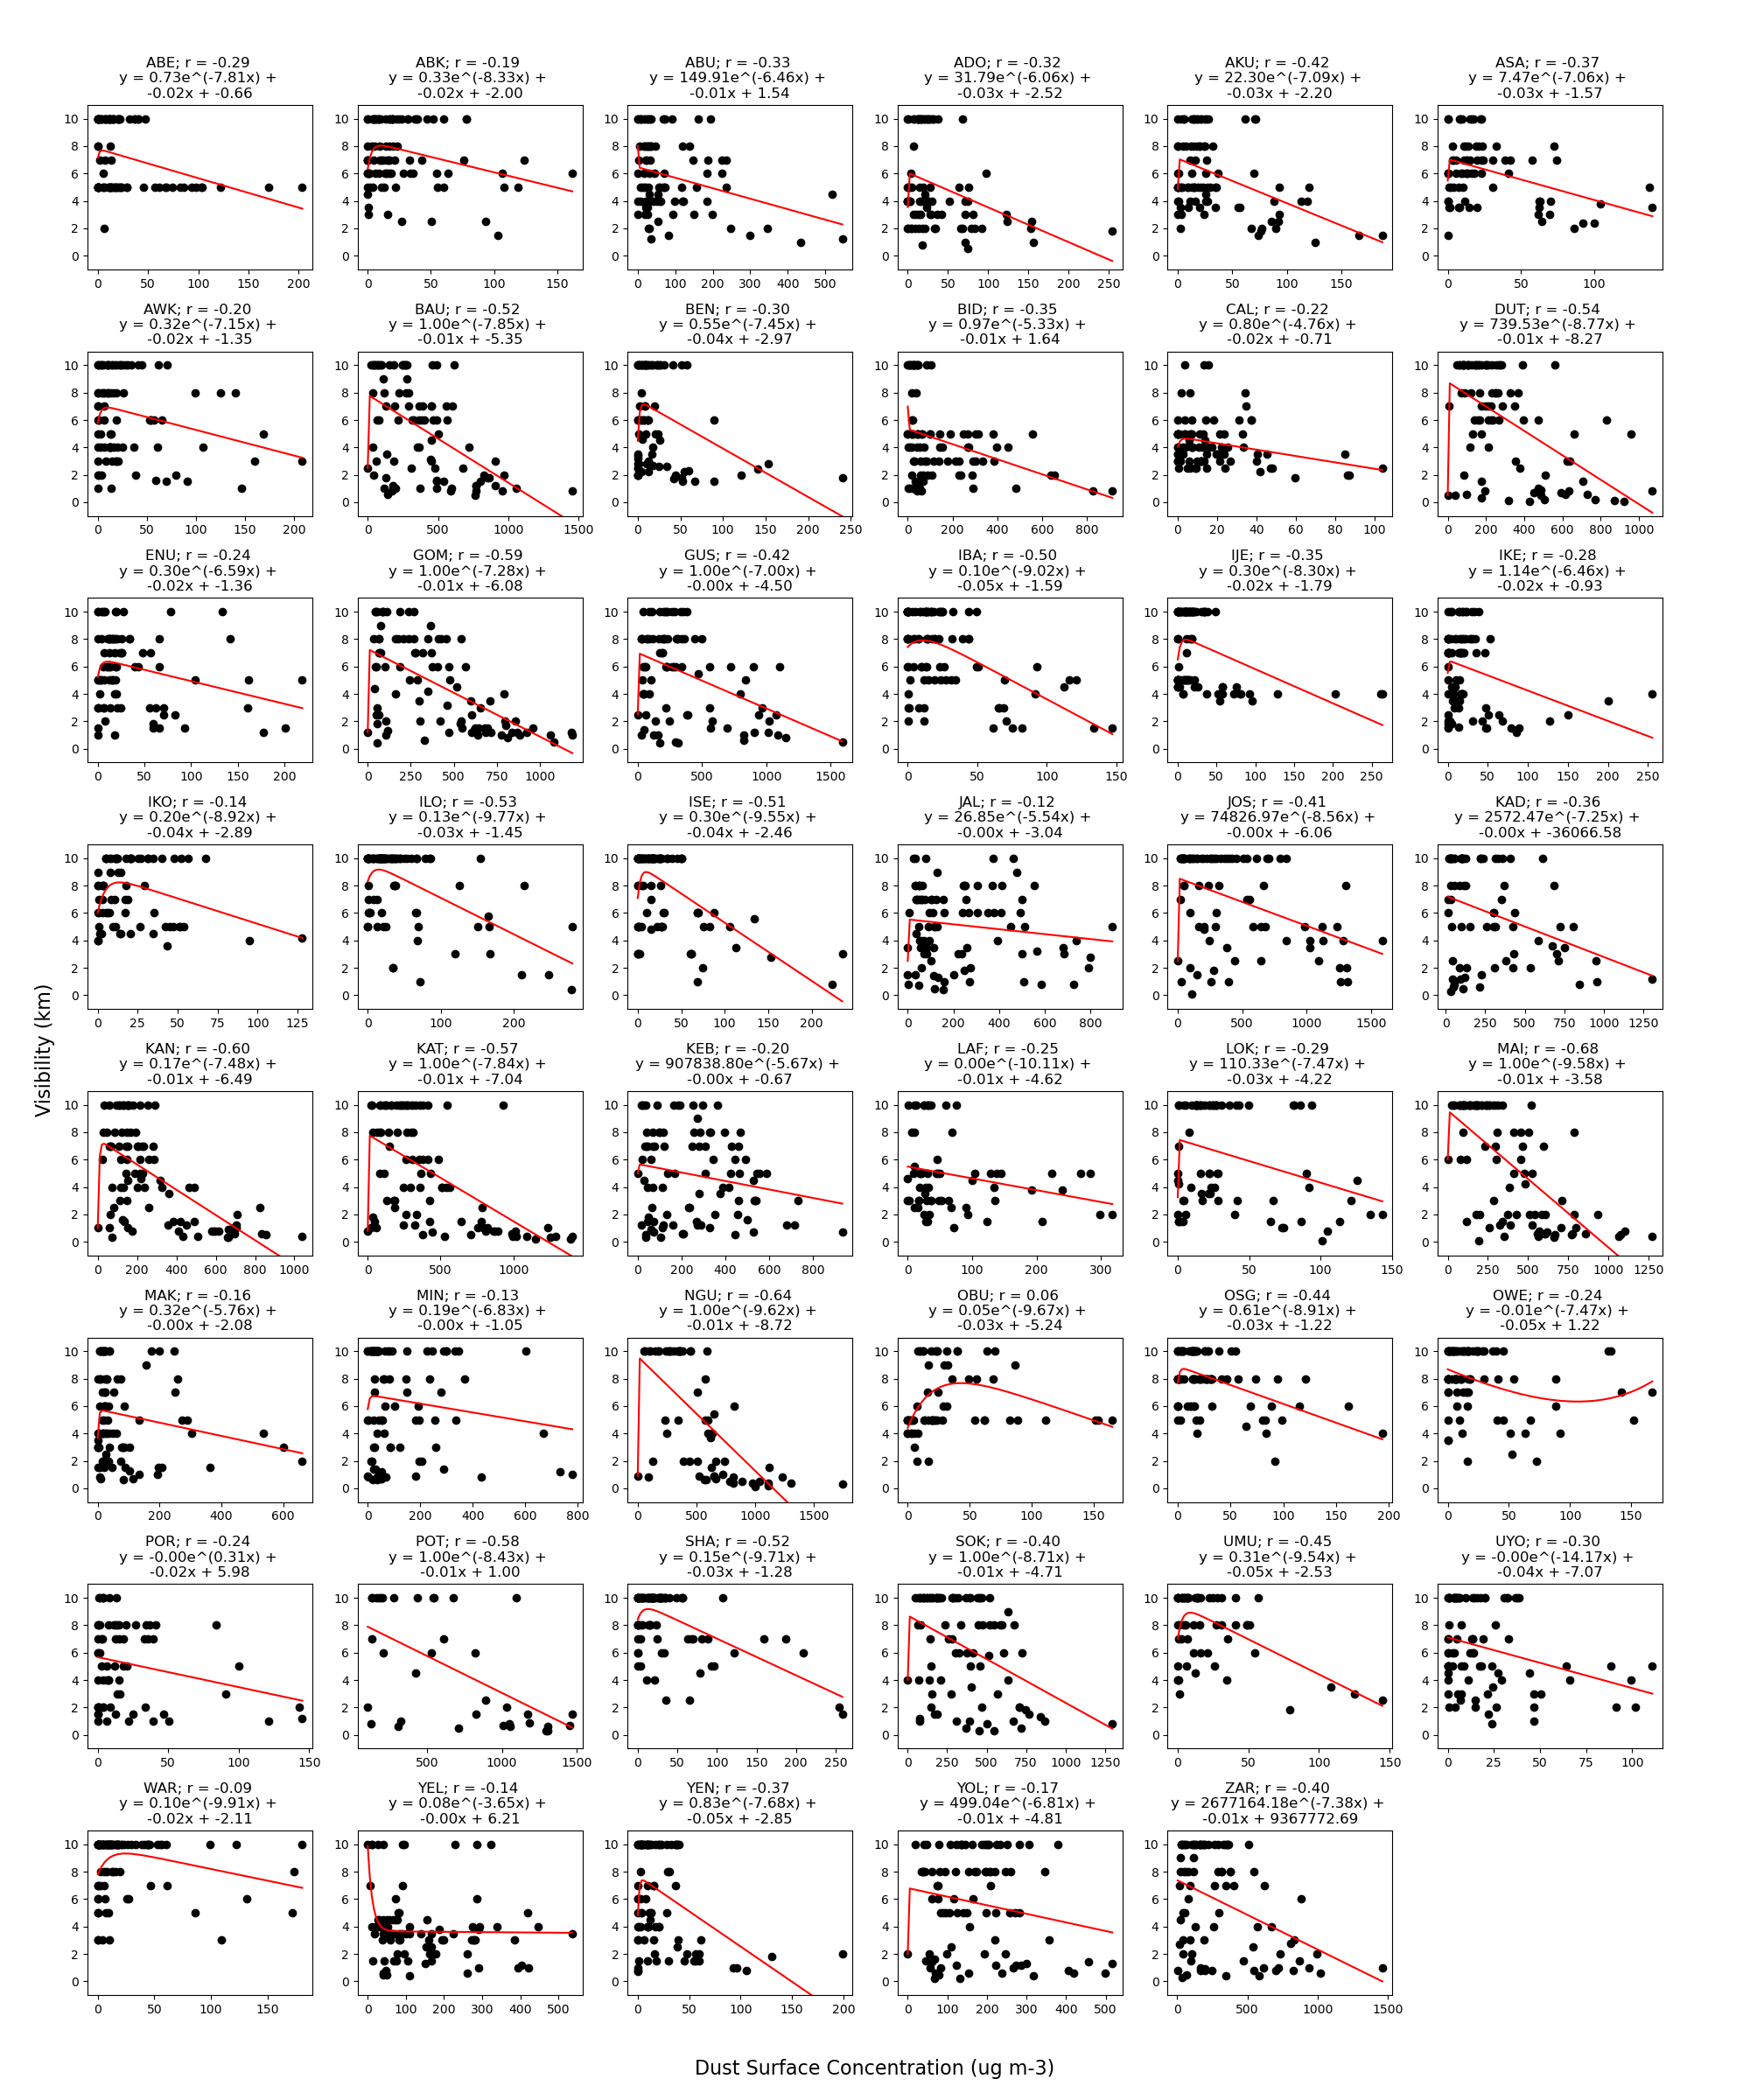

Values plotted in this chart, from the file beside it:
Lat, Long, Station, r_value, p_value, p
7.2, 3.33, ABE, -0.29, 0.01, 2
6.25, 8.19, ABK, -0.19, 0.08, 1
9.0, 7.2, ABU, -0.33, 0.0, 2
7.6, 5.2, ADO, -0.32, 0.0, 2
7.2, 5.3, AKU, -0.42, 0.0, 2
6.82, 6.23, ASA, -0.37, 0.0, 2
6.2, 7.07, AWK, -0.2, 0.06, 1
10.28, 9.82, BAU, -0.52, 0.0, 2
6.33, 5.6, BEN, -0.3, 0.01, 2
9.8, 6.0, BID, -0.35, 0.0, 2
4.97, 8.35, CAL, -0.22, 0.04, 2
11.78, 9.33, DUT, -0.54, 0.0, 2
6.5, 7.0, ENU, -0.24, 0.03, 2
10.27, 11.17, GOM, -0.59, 0.0, 2
12.17, 6.77, GUS, -0.42, 0.0, 2
7.43, 3.9, IBA, -0.5, 0.0, 2
6.83, 3.93, IJE, -0.35, 0.0, 2
6.58, 3.33, IKE, -0.28, 0.01, 2
5.97, 8.72, IKO, -0.14, 0.26, 1
8.48, 4.58, ILO, -0.53, 0.0, 2
7.97, 3.6, ISE, -0.51, 0.0, 2
8.9, 11.42, JAL, -0.12, 0.25, 1
9.87, 8.9, JOS, -0.41, 0.0, 2
10.6, 7.45, KAD, -0.36, 0.0, 2
12.05, 8.53, KAN, -0.6, 0.0, 2
13.02, 7.68, KAT, -0.57, 0.0, 2
11.9, 4.1, KEB, -0.2, 0.06, 1
8.5, 8.47, LAF, -0.25, 0.05, 2
7.8, 6.73, LOK, -0.29, 0.01, 2
11.85, 13.08, MAI, -0.68, 0.0, 2
7.7, 8.5, MAK, -0.16, 0.14, 1
9.54, 6.54, MIN, -0.13, 0.22, 1
12.88, 10.47, NGU, -0.64, 0.0, 2
6.57, 9.04, OBU, 0.06, 0.62, 1
7.8, 4.52, OSG, -0.44, 0.0, 2
5.48, 7.03, OWE, -0.24, 0.02, 2
4.85, 7.12, POR, -0.24, 0.05, 2
11.7, 11.03, POT, -0.58, 0.0, 2
8.35, 3.47, SHA, -0.52, 0.0, 2
12.92, 5.2, SOK, -0.4, 0.0, 2
5.52, 7.48, UMU, -0.45, 0.0, 2
5.05, 7.92, UYO, -0.3, 0.0, 2
5.52, 5.73, WAR, -0.09, 0.38, 1
11.0, 4.5, YEL, -0.14, 0.19, 1
4.5, 6.12, YEN, -0.37, 0.0, 2
9.23, 12.47, YOL, -0.17, 0.1, 1
11.07, 7.75, ZAR, -0.4, 0.0, 2
